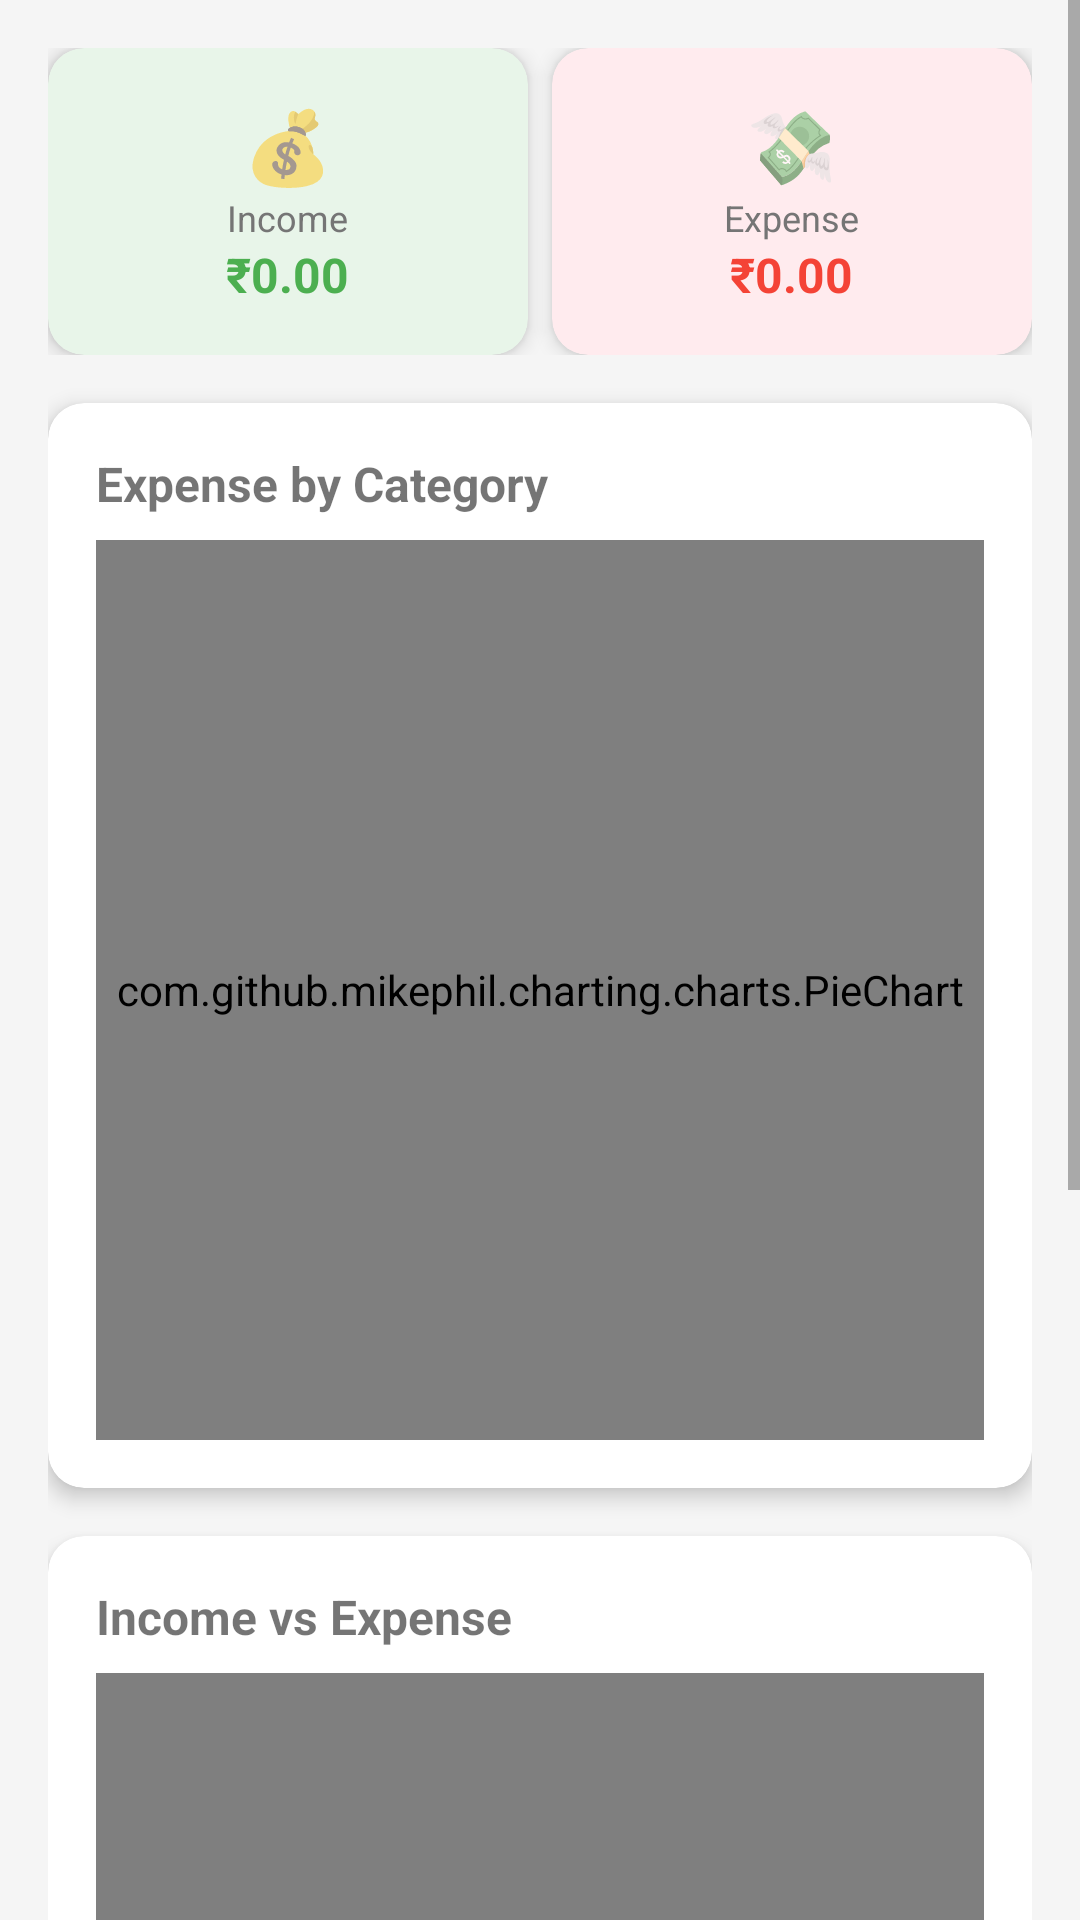

This screen was rendered from an Android layout file. Write that file and the resources it references.
<!-- AndroidManifest.xml: application theme Theme.ExpenseTracker -->
<!-- res/layout/activity_statistics.xml -->
<?xml version="1.0" encoding="utf-8"?>
<ScrollView
    xmlns:android="http://schemas.android.com/apk/res/android"
    android:layout_width="match_parent"
    android:layout_height="match_parent"
    android:background="@color/light_gray">

    <LinearLayout
        android:layout_width="match_parent"
        android:layout_height="wrap_content"
        android:orientation="vertical"
        android:padding="16dp">

        
        <LinearLayout
            android:layout_width="match_parent"
            android:layout_height="wrap_content"
            android:orientation="horizontal"
            android:layout_marginBottom="16dp">

            
            <androidx.cardview.widget.CardView
                xmlns:app="http://schemas.android.com/apk/res-auto"
                android:layout_width="0dp"
                android:layout_height="wrap_content"
                android:layout_weight="1"
                android:layout_marginRight="8dp"
                app:cardCornerRadius="12dp"
                app:cardElevation="4dp"
                app:cardBackgroundColor="#E8F5E9">

                <LinearLayout
                    android:layout_width="match_parent"
                    android:layout_height="wrap_content"
                    android:orientation="vertical"
                    android:padding="16dp"
                    android:gravity="center">

                    <TextView
                        android:layout_width="wrap_content"
                        android:layout_height="wrap_content"
                        android:text="💰"
                        android:textSize="24sp"/>

                    <TextView
                        android:layout_width="wrap_content"
                        android:layout_height="wrap_content"
                        android:text="Income"
                        android:textSize="12sp"
                        android:textColor="@color/text_gray"/>

                    <TextView
                        android:id="@+id/tvStatIncome"
                        android:layout_width="wrap_content"
                        android:layout_height="wrap_content"
                        android:text="₹0.00"
                        android:textSize="16sp"
                        android:textStyle="bold"
                        android:textColor="@color/income_green"/>

                </LinearLayout>
            </androidx.cardview.widget.CardView>

            
            <androidx.cardview.widget.CardView
                xmlns:app="http://schemas.android.com/apk/res-auto"
                android:layout_width="0dp"
                android:layout_height="wrap_content"
                android:layout_weight="1"
                app:cardCornerRadius="12dp"
                app:cardElevation="4dp"
                app:cardBackgroundColor="#FFEBEE">

                <LinearLayout
                    android:layout_width="match_parent"
                    android:layout_height="wrap_content"
                    android:orientation="vertical"
                    android:padding="16dp"
                    android:gravity="center">

                    <TextView
                        android:layout_width="wrap_content"
                        android:layout_height="wrap_content"
                        android:text="💸"
                        android:textSize="24sp"/>

                    <TextView
                        android:layout_width="wrap_content"
                        android:layout_height="wrap_content"
                        android:text="Expense"
                        android:textSize="12sp"
                        android:textColor="@color/text_gray"/>

                    <TextView
                        android:id="@+id/tvStatExpense"
                        android:layout_width="wrap_content"
                        android:layout_height="wrap_content"
                        android:text="₹0.00"
                        android:textSize="16sp"
                        android:textStyle="bold"
                        android:textColor="@color/expense_red"/>

                </LinearLayout>
            </androidx.cardview.widget.CardView>

        </LinearLayout>

        
        <androidx.cardview.widget.CardView
            xmlns:app="http://schemas.android.com/apk/res-auto"
            android:layout_width="match_parent"
            android:layout_height="wrap_content"
            android:layout_marginBottom="16dp"
            app:cardCornerRadius="12dp"
            app:cardElevation="4dp">

            <LinearLayout
                android:layout_width="match_parent"
                android:layout_height="wrap_content"
                android:orientation="vertical"
                android:padding="16dp">

                <TextView
                    android:layout_width="wrap_content"
                    android:layout_height="wrap_content"
                    android:text="Expense by Category"
                    android:textSize="16sp"
                    android:textStyle="bold"
                    android:layout_marginBottom="8dp"/>

                <com.github.mikephil.charting.charts.PieChart
                    android:id="@+id/pieChart"
                    android:layout_width="match_parent"
                    android:layout_height="300dp"/>

            </LinearLayout>
        </androidx.cardview.widget.CardView>

        
        <androidx.cardview.widget.CardView
            xmlns:app="http://schemas.android.com/apk/res-auto"
            android:layout_width="match_parent"
            android:layout_height="wrap_content"
            android:layout_marginBottom="16dp"
            app:cardCornerRadius="12dp"
            app:cardElevation="4dp">

            <LinearLayout
                android:layout_width="match_parent"
                android:layout_height="wrap_content"
                android:orientation="vertical"
                android:padding="16dp">

                <TextView
                    android:layout_width="wrap_content"
                    android:layout_height="wrap_content"
                    android:text="Income vs Expense"
                    android:textSize="16sp"
                    android:textStyle="bold"
                    android:layout_marginBottom="8dp"/>

                <com.github.mikephil.charting.charts.BarChart
                    android:id="@+id/barChart"
                    android:layout_width="match_parent"
                    android:layout_height="250dp"/>

            </LinearLayout>
        </androidx.cardview.widget.CardView>

        
        <androidx.cardview.widget.CardView
            xmlns:app="http://schemas.android.com/apk/res-auto"
            android:layout_width="match_parent"
            android:layout_height="wrap_content"
            android:layout_marginBottom="16dp"
            app:cardCornerRadius="12dp"
            app:cardElevation="4dp">

            <LinearLayout
                android:layout_width="match_parent"
                android:layout_height="wrap_content"
                android:orientation="vertical"
                android:padding="16dp">

                <TextView
                    android:layout_width="wrap_content"
                    android:layout_height="wrap_content"
                    android:text="Monthly Budget"
                    android:textSize="16sp"
                    android:textStyle="bold"
                    android:layout_marginBottom="8dp"/>

                <LinearLayout
                    android:layout_width="match_parent"
                    android:layout_height="wrap_content"
                    android:orientation="horizontal">

                    <EditText
                        android:id="@+id/etBudget"
                        android:layout_width="0dp"
                        android:layout_height="wrap_content"
                        android:layout_weight="1"
                        android:hint="Set budget limit"
                        android:inputType="numberDecimal"
                        android:layout_marginRight="8dp"/>

                    <Button
                        android:id="@+id/btnSetBudget"
                        android:layout_width="wrap_content"
                        android:layout_height="wrap_content"
                        android:text="Set"
                        android:backgroundTint="@color/primary"/>

                </LinearLayout>

                
                <TextView
                    android:id="@+id/tvBudgetStatus"
                    android:layout_width="wrap_content"
                    android:layout_height="wrap_content"
                    android:text="No budget set"
                    android:textColor="@color/text_gray"
                    android:layout_marginTop="8dp"/>

                <ProgressBar
                    android:id="@+id/progressBudget"
                    style="?android:attr/progressBarStyleHorizontal"
                    android:layout_width="match_parent"
                    android:layout_height="16dp"
                    android:layout_marginTop="8dp"
                    android:progress="0"
                    android:max="100"/>

            </LinearLayout>
        </androidx.cardview.widget.CardView>

    </LinearLayout>
</ScrollView>
<!-- resources referenced by this layout -->
<resources>
  <color name="expense_red">#F44336</color>
  <color name="income_green">#4CAF50</color>
  <color name="light_gray">#F5F5F5</color>
  <color name="primary">#2196F3</color>
  <color name="text_gray">#757575</color>
  <style name="Theme.ExpenseTracker" parent="Theme.MaterialComponents.DayNight.DarkActionBar">
          <item name="colorPrimary">@color/primary</item>
          <item name="colorPrimaryDark">@color/primary_dark</item>
          <item name="colorAccent">@color/accent</item>
          <item name="android:statusBarColor">@color/primary_dark</item>
      </style>
  <color name="primary_dark">#1976D2</color>
  <color name="accent">#FF4081</color>
</resources>
